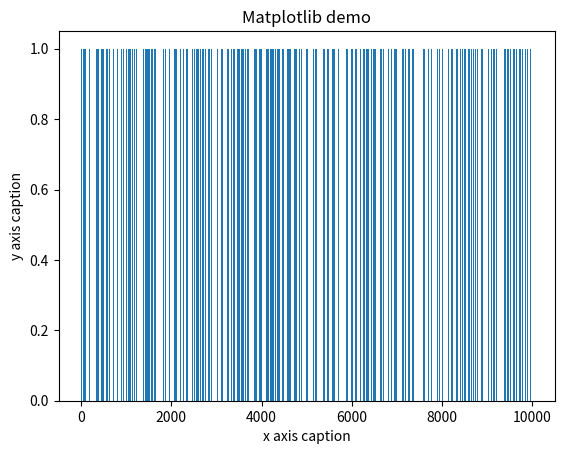

Write the Python code that produced this figure.
import numpy as np

#probability of heads vs. tails. This can be changed.
probability = .5
#num of flips required. This can be changed.
n = 10000

#initiate array
play_1 = np.arange(n)
play_2 = np.arange(n)

def coinFlip(p):    
    #perform the binomial distribution (returns 0 or 1)    
    result = np.random.binomial(1,p) 
    #return flip to be added to numpy array    
    return result

for i in range(0, n):    
    play_1[i] = coinFlip(probability)    
    # i+=1
    play_2[i] = coinFlip(probability)    
    i+=1

#print results
print("probability is set to ", probability)
print("Tails = 0, Heads = 1: ", play_1)
#Total up heads and tails for easy user experience 
print("Head Count: ", np.count_nonzero(play_1 == 1))
print("Tail Count: ", np.count_nonzero(play_1== 0))

print("Head Count: ", np.count_nonzero(play_2 == 1))
print("Tail Count: ", np.count_nonzero(play_2== 0))

x = np.arange(1,n+1) 
from matplotlib import pyplot as plt 
plt.title("Matplotlib demo") 
plt.xlabel("x axis caption") 
plt.ylabel("y axis caption") 
plt.bar(x,play_1) 
plt.show()

head_1=np.cumsum(play_1==1)
tail_1=np.cumsum(play_1==0)

np.where(head_1 == tail_1)
